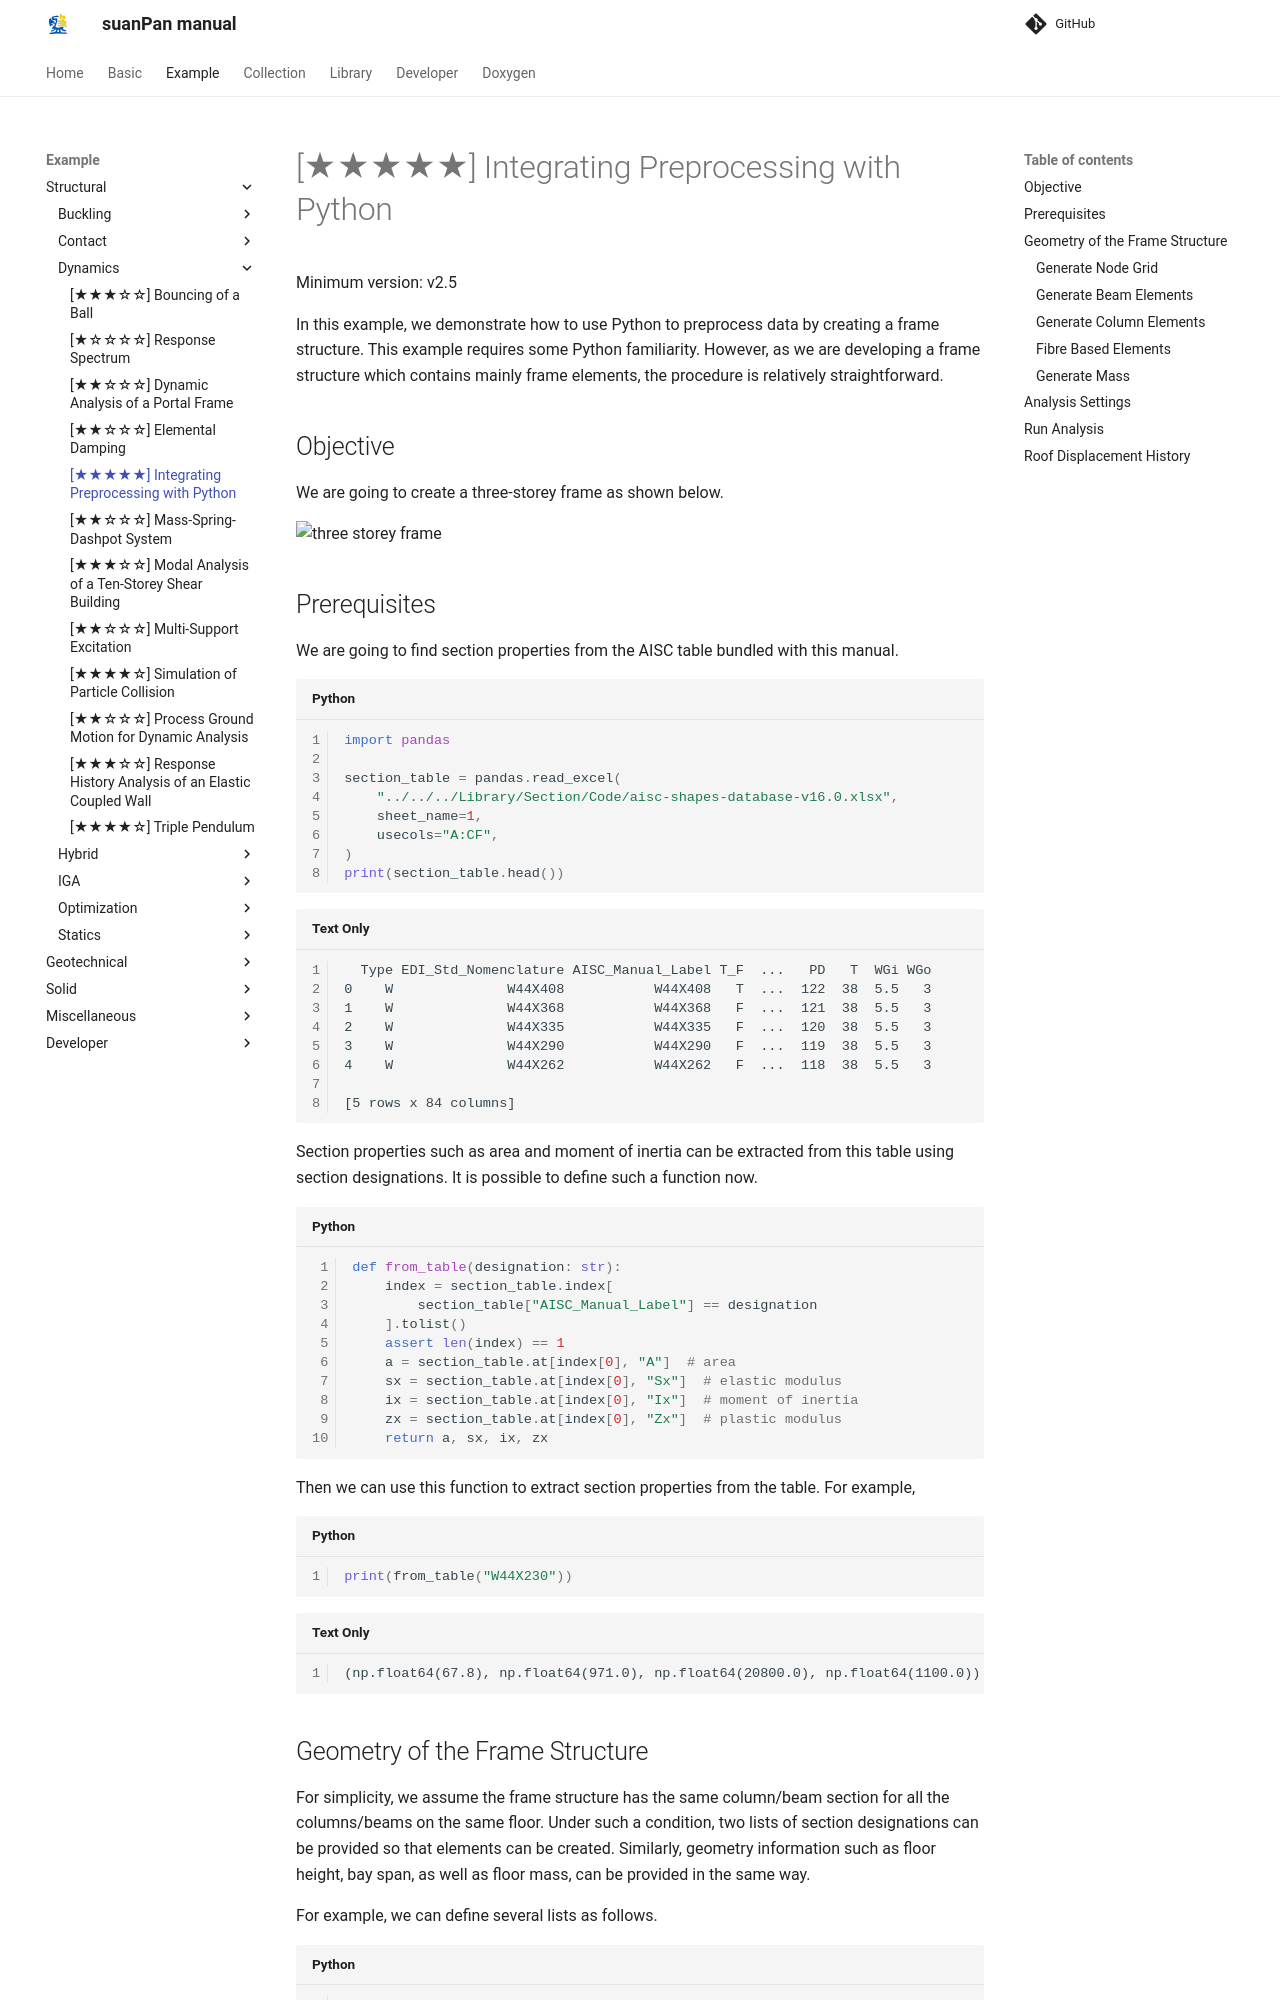

repository: TLCFEM/suanPan-manual · page: 4.4/Example/Structural/Dynamics/integrating-preprocessing-with-python/index.html · generator: mkdocs

# [★★★★★] Integrating Preprocessing with Python

Minimum version: v2.5

In this example, we demonstrate how to use Python to preprocess data by creating a frame structure.
This example requires some Python familiarity.
However, as we are developing a frame structure which contains mainly frame elements, the procedure is relatively straightforward.

## Objective

We are going to create a three-storey frame as shown below.

![three storey frame](three-storey-frame.svg)

## Prerequisites

We are going to find section properties from the AISC table bundled with this manual.



```python
import pandas

section_table = pandas.read_excel(
    "../../../Library/Section/Code/aisc-shapes-database-v16.0.xlsx",
    sheet_name=1,
    usecols="A:CF",
)
print(section_table.head())
```

      Type EDI_Std_Nomenclature AISC_Manual_Label T_F  ...   PD   T  WGi WGo
    0    W              W44X408           W44X408   T  ...  122  38  5.5   3
    1    W              W44X368           W44X368   F  ...  121  38  5.5   3
    2    W              W44X335           W44X335   F  ...  120  38  5.5   3
    3    W              W44X290           W44X290   F  ...  119  38  5.5   3
    4    W              W44X262           W44X262   F  ...  118  38  5.5   3

    [5 rows x 84 columns]


Section properties such as area and moment of inertia can be extracted from this table using section designations. It is possible to define such a function now.


```python
def from_table(designation: str):
    index = section_table.index[
        section_table["AISC_Manual_Label"] == designation
    ].tolist()
    assert len(index) == 1
    a = section_table.at[index[0], "A"]  # area
    sx = section_table.at[index[0], "Sx"]  # elastic modulus
    ix = section_table.at[index[0], "Ix"]  # moment of inertia
    zx = section_table.at[index[0], "Zx"]  # plastic modulus
    return a, sx, ix, zx
```

Then we can use this function to extract section properties from the table. For example,


```python
print(from_table("W44X230"))
```

    (np.float64(67.8), np.float64(971.0), np.float64(20800.0), np.float64(1100.0))
